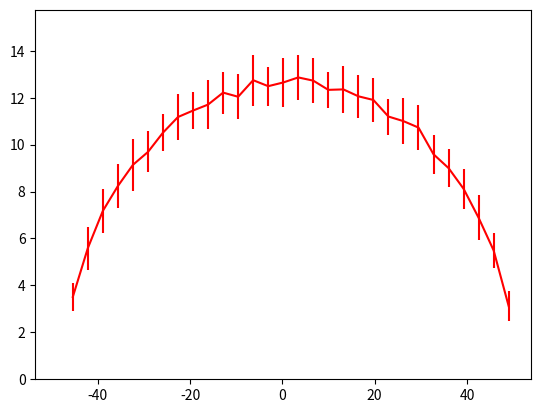

This figure's Python source:
import numpy as np
import matplotlib.pyplot as plt

MATRIX_SIZE = 300
BIN_NUMBER = 30
REPEAT_NUMBER = 50
PLOT_HIST = 0

N = MATRIX_SIZE
M = np.random.normal(size=(N, N))
S = M.T + M
eigs = np.linalg.eig(S)[0]
Y, bins, _ = plt.hist(eigs, BIN_NUMBER, alpha=0.0)
DTST = Y


if PLOT_HIST:
    plt.hist(eigs, bins=bins, alpha=0.5)


for i in range(REPEAT_NUMBER):
    M = np.random.normal(size=[N, N])
    S = M + M.T
    eigs = np.linalg.eig(S)[0]
    DTST = np.vstack([DTST, plt.hist(eigs, bins=bins, alpha=0.0)[0]])
DTST = DTST.T


plt.errorbar(bins[1:], DTST.mean(axis=1), yerr=DTST.std(axis=1), color='r')
plt.show()
